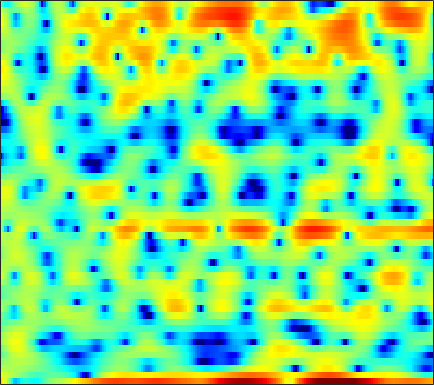

The data file committed next to this chart (first rows):
6.5406, 5.2804, 3.3024, 0.89249, -1.2278, -4.3584, -6.9372, -7.3978, -6.3166, -4.9892, -4.1202, -3.7847, -3.7507, -4.0596, -4.4266, -4.8517, -4.9135, -4.6067, -3.7569, -2.7908, -1.7852, -1.0989, -0.34246, 0.26951
3.667, 3.371, 2.958, 2.541, 2.239, 1.855, 1.481, 1.207, 0.8319, 0.43, -0.01219, -0.3724, -0.8816, -1.395, -1.756, -2.151, -2.395, -2.463, -2.411, -2.245, -2.012, -1.829, -1.611, -1.447
1.824, 1.839, 1.837, 1.814, 1.784, 1.723, 1.639, 1.56, 1.433, 1.282, 1.104, 0.9552, 0.7408, 0.5077, 0.3212, 0.06526, -0.195, -0.3966, -0.6715, -0.9554, -1.252, -1.483, -1.803, -2.148
0.1049, 0.4347, 0.8486, 1.215, 1.454, 1.715, 1.906, 2.004, 2.068, 2.061, 1.983, 1.88, 1.694, 1.451, 1.236, 0.9094, 0.542, 0.2406, -0.192, -0.6634, -1.177, -1.594, -2.191, -2.842
-2.558, -1.408, -0.1272, 0.9014, 1.518, 2.163, 2.619, 2.847, 3.003, 3.006, 2.865, 2.673, 2.314, 1.853, 1.45, 0.8583, 0.216, -0.2771, -0.9341, -1.577, -2.193, -2.639, -3.233, -3.836
-1.645, -0.3612, 1.069, 2.203, 2.87, 3.533, 3.946, 4.1, 4.11, 3.893, 3.447, 2.958, 2.097, 0.9828, -0.02251, -1.582, -3.353, -4.72, -6.396, -7.557, -7.953, -7.842, -7.463, -7.043
0.7454, 1.527, 2.454, 3.228, 3.689, 4.144, 4.394, 4.439, 4.309, 3.938, 3.31, 2.653, 1.497, -0.03182, -1.467, -3.859, -6.955, -9.825, -14.14, -16.19, -14.49, -13.09, -11.97, -11.62
0.4389, 1.133, 1.942, 2.606, 3.009, 3.419, 3.671, 3.753, 3.71, 3.489, 3.082, 2.66, 1.945, 1.061, 0.3009, -0.835, -2.062, -2.996, -4.177, -5.259, -6.295, -7.147, -8.518, -10.34
-1.338, -0.6255, 0.1687, 0.8043, 1.192, 1.603, 1.906, 2.069, 2.198, 2.226, 2.158, 2.043, 1.806, 1.476, 1.18, 0.722, 0.2064, -0.2057, -0.7704, -1.336, -1.899, -2.312, -2.832, -3.277
-2.177, -1.793, -1.44, -1.204, -1.068, -0.9016, -0.6969, -0.4894, -0.1573, 0.2111, 0.5593, 0.7726, 0.9687, 1.051, 1.045, 0.9675, 0.8291, 0.6746, 0.4346, 0.1829, -0.03389, -0.1609, -0.2805, -0.3335
-0.7773, -1.196, -2.052, -3.292, -4.427, -5.92, -6.497, -5.844, -4.118, -2.297, -0.8018, 0.05385, 0.8628, 1.324, 1.465, 1.432, 1.195, 0.9217, 0.504, 0.1169, -0.1418, -0.1797, -0.01999, 0.3196
1.655, 1.036, -0.1608, -1.881, -3.559, -6.127, -7.542, -6.385, -3.546, -1.074, 0.6716, 1.577, 2.339, 2.652, 2.58, 2.065, 1.044, -0.08048, -2.145, -4.949, -7.716, -7.848, -5.277, -2.536
0.3255, 0.3711, 0.3591, 0.2632, 0.1686, 0.1104, 0.2194, 0.439, 0.8623, 1.371, 1.832, 2.097, 2.252, 2.156, 1.904, 1.291, 0.2936, -0.712, -2.392, -4.277, -5.708, -5.834, -4.708, -3.063
-2.542, -1.718, -0.919, -0.3581, -0.05235, 0.2749, 0.5782, 0.7984, 1.089, 1.347, 1.563, 1.689, 1.758, 1.668, 1.512, 1.192, 0.7501, 0.3365, -0.2578, -0.7907, -1.187, -1.368, -1.457, -1.363
-1.645, -1.201, -0.8319, -0.6419, -0.5546, -0.4463, -0.263, -0.05862, 0.3064, 0.7363, 1.162, 1.431, 1.709, 1.848, 1.839, 1.681, 1.388, 1.08, 0.5837, 0.006651, -0.5936, -1.02, -1.483, -1.774
1.692, 1.221, 0.3336, -0.8728, -1.944, -3.363, -4.104, -3.754, -2.332, -0.6538, 0.796, 1.634, 2.428, 2.905, 3.058, 2.991, 2.632, 2.2, 1.374, 0.2422, -1.189, -2.478, -4.394, -6.166
3.407, 2.628, 1.252, -0.7143, -2.766, -6.554, -10.21, -8.732, -4.415, -1.309, 0.7573, 1.839, 2.782, 3.245, 3.346, 3.187, 2.696, 2.115, 1.079, -0.2826, -2.062, -3.74, -6.59, -10.08
2.365, 2.105, 1.69, 1.158, 0.7335, 0.2786, 0.06825, 0.1265, 0.4938, 1.018, 1.492, 1.756, 1.945, 1.859, 1.605, 1.074, 0.2861, -0.465, -1.587, -2.778, -3.919, -4.649, -5.278, -5.434
0.7769, 1.244, 1.694, 2.016, 2.186, 2.332, 2.425, 2.485, 2.513, 2.483, 2.376, 2.201, 1.815, 1.251, 0.6742, -0.3458, -1.66, -2.875, -4.879, -7.343, -10.01, -11.45, -11.2, -9.096
-0.8026, 0.2666, 1.305, 2.05, 2.456, 2.816, 3.019, 3.081, 3.036, 2.857, 2.549, 2.224, 1.643, 0.9139, 0.2471, -0.8606, -2.215, -3.443, -5.491, -8.056, -11.15, -13.07, -12.36, -9.4
-0.302, 0.4695, 1.312, 1.93, 2.259, 2.555, 2.687, 2.674, 2.536, 2.248, 1.801, 1.393, 0.7515, 0.007844, -0.573, -1.359, -2.162, -2.746, -3.463, -4.108, -4.549, -4.657, -4.501, -3.992
1.433, 1.628, 1.882, 2.106, 2.246, 2.401, 2.464, 2.407, 2.186, 1.743, 1.056, 0.3935, -0.6528, -1.816, -2.599, -3.316, -3.583, -3.491, -3.152, -2.781, -2.408, -2.163, -1.886, -1.636
2.64, 2.111, 1.508, 1.287, 1.456, 1.956, 2.502, 2.806, 2.897, 2.569, 1.722, 0.6469, -1.462, -4.746, -8.525, -14.54, -10.16, -6.497, -3.482, -1.658, -0.6091, -0.1904, 0.0341, -0.06582
1.411, -1.178, -6.785, -12.05, -6.545, -1.455, 1.369, 2.673, 3.649, 3.945, 3.668, 3.096, 1.89, 0.3171, -0.91, -1.897, -1.605, -0.7993, 0.3356, 1.166, 1.515, 1.457, 0.9219, -0.1631
1.09, -0.09002, -1.509, -2.1, -1.68, -0.4987, 0.7822, 1.544, 2.266, 2.648, 2.737, 2.665, 2.382, 2.039, 1.765, 1.462, 1.295, 1.208, 1.112, 0.9088, 0.5004, 0.001491, -1.013, -2.504
1.664, 1.4, 1.105, 0.9425, 0.9207, 1.006, 1.163, 1.283, 1.412, 1.477, 1.454, 1.406, 1.299, 1.158, 1.054, 0.898, 0.7369, 0.5976, 0.3658, 0.04576, -0.3867, -0.8043, -1.504, -2.366
1.989, 1.987, 1.93, 1.827, 1.708, 1.522, 1.285, 1.099, 0.8294, 0.5613, 0.33, 0.1705, 0.04214, -0.04099, -0.06087, -0.05288, -0.05738, -0.06204, -0.1143, -0.2143, -0.3962, -0.5891, -0.918, -1.339
2.543, 2.728, 2.804, 2.675, 2.455, 1.985, 1.338, 0.7438, -0.1371, -1.025, -1.742, -2.083, -2.232, -2.053, -1.818, -1.44, -1.058, -0.8024, -0.4932, -0.2381, -0.04727, 0.03972, 0.06067, -0.04262
3.286, 3.678, 3.893, 3.755, 3.429, 2.647, 1.451, 0.1958, -2.006, -4.958, -8.439, -10.01, -8.806, -6.443, -5.056, -3.812, -2.981, -2.512, -1.907, -1.211, -0.45, 0.1121, 0.7388, 1.15
3.064, 3.549, 3.867, 3.828, 3.544, 2.822, 1.644, 0.4231, -1.767, -4.673, -7.969, -9.502, -8.811, -7.195, -6.449, -6.324, -7.16, -8.178, -8.876, -7.17, -4.297, -2.361, -0.3789, 0.9758
1.385, 1.823, 2.192, 2.32, 2.248, 1.937, 1.376, 0.8267, -0.06417, -1.022, -1.964, -2.538, -3.199, -3.793, -4.411, -5.615, -7.613, -9.676, -11.81, -9.446, -5.623, -3.346, -1.078, 0.4942
-1.228, -0.8087, -0.3475, -0.03395, 0.1208, 0.194, 0.1473, 0.03264, -0.1775, -0.4423, -0.7253, -0.9404, -1.217, -1.523, -1.768, -2.119, -2.424, -2.554, -2.45, -1.98, -1.198, -0.5196, 0.3536, 1.085
-4.529, -4.019, -3.333, -2.743, -2.37, -1.996, -1.728, -1.598, -1.442, -1.302, -1.102, -0.9356, -0.6675, -0.4026, -0.186, 0.07684, 0.3362, 0.5262, 0.7881, 1.057, 1.325, 1.504, 1.692, 1.8
-9.349, -8.138, -6.595, -5.354, -4.707, -4.172, -3.944, -3.89, -3.833, -3.584, -2.984, -2.321, -1.279, -0.2051, 0.5327, 1.387, 2.065, 2.457, 2.825, 3.025, 3.046, 2.951, 2.681, 2.262
-14.9, -10.95, -7.909, -6.162, -5.49, -5.282, -5.92, -6.982, -9.327, -11.59, -9.717, -6.626, -3.105, -0.4649, 1.032, 2.559, 3.626, 4.177, 4.606, 4.711, 4.497, 4.127, 3.34, 2.201
-6.976, -6.359, -5.467, -4.816, -4.55, -4.617, -5.235, -6.128, -7.778, -8.969, -7.532, -5.209, -2.166, 0.2735, 1.72, 3.183, 4.207, 4.709, 5.052, 5.027, 4.64, 4.091, 2.969, 1.31
-5.271, -5.182, -4.941, -4.637, -4.397, -4.121, -3.872, -3.69, -3.365, -2.819, -1.996, -1.194, -0.01115, 1.163, 1.954, 2.836, 3.477, 3.784, 3.955, 3.847, 3.447, 2.955, 2.037, 0.8259
-6.788, -6.783, -6.541, -6.025, -5.529, -4.745, -3.909, -3.253, -2.38, -1.5, -0.6076, 0.04252, 0.8799, 1.634, 2.13, 2.669, 3.033, 3.187, 3.218, 3.053, 2.691, 2.298, 1.64, 0.8567
-11.19, -11.49, -10.98, -9.592, -8.279, -6.469, -4.778, -3.622, -2.235, -1.019, 0.04043, 0.7393, 1.54, 2.193, 2.587, 2.969, 3.189, 3.242, 3.16, 2.904, 2.49, 2.083, 1.433, 0.698
-20.3, -29.84, -23.08, -14.9, -11.34, -7.862, -5.209, -3.604, -1.823, -0.3802, 0.7753, 1.497, 2.276, 2.87, 3.201, 3.49, 3.616, 3.595, 3.406, 3.022, 2.437, 1.867, 0.9368, -0.1494
-14.95, -14.94, -13.45, -10.84, -8.691, -5.988, -3.683, -2.229, -0.6093, 0.6534, 1.638, 2.212, 2.806, 3.251, 3.493, 3.713, 3.805, 3.769, 3.567, 3.141, 2.421, 1.656, 0.2787, -1.609
-21.39, -15.64, -10.65, -7.212, -5.171, -2.973, -1.233, -0.2038, 0.8281, 1.534, 1.958, 2.124, 2.241, 2.31, 2.4, 2.6, 2.844, 3.016, 3.132, 3.025, 2.622, 2.056, 0.8948, -0.8456
-7.301, -6.279, -4.345, -2.471, -1.255, 0.01324, 0.9154, 1.338, 1.542, 1.355, 0.7281, 0.007269, -1.232, -2.454, -2.893, -2.404, -1.074, 0.004323, 1.187, 1.973, 2.369, 2.417, 2.163, 1.615
0.05724, 0.2661, 0.6714, 1.128, 1.435, 1.72, 1.762, 1.617, 1.132, 0.2073, -1.285, -2.918, -6.212, -12.28, -21.83, -12.76, -6.608, -3.986, -1.65, -0.13, 0.8366, 1.314, 1.683, 1.813
2.64, 2.618, 2.574, 2.488, 2.365, 2.118, 1.732, 1.329, 0.627, -0.3057, -1.457, -2.457, -3.876, -5.078, -5.577, -5.477, -4.672, -3.869, -2.815, -1.857, -1.06, -0.5672, -0.02366, 0.3714
4.004, 3.817, 3.5, 3.1, 2.752, 2.213, 1.622, 1.133, 0.4122, -0.3523, -1.145, -1.756, -2.548, -3.227, -3.655, -4.056, -4.231, -4.239, -4.09, -3.743, -3.199, -2.702, -1.993, -1.3
5.108, 4.752, 4.164, 3.458, 2.87, 2.026, 1.168, 0.5532, -0.193, -0.8473, -1.466, -1.93, -2.571, -3.318, -3.938, -4.847, -5.871, -6.664, -7.513, -7.836, -7.217, -6.22, -4.588, -2.965
5.753, 5.251, 4.376, 3.239, 2.196, 0.6343, -1.006, -2.072, -2.926, -3.145, -3.091, -3.066, -3.282, -3.901, -4.639, -6.071, -8.155, -10.32, -14.71, -24.08, -18.61, -12.35, -7.359, -3.962
4.921, 4.515, 3.623, 2.208, 0.6657, -2.255, -6.919, -12.79, -16.55, -9.247, -5.924, -4.68, -4.122, -4.449, -5.157, -6.667, -8.661, -10.26, -12.09, -12.59, -11.09, -8.969, -5.795, -2.81
2.199, 2.442, 2.272, 1.561, 0.6945, -0.9405, -2.945, -4.317, -5.125, -4.658, -3.873, -3.532, -3.613, -4.289, -5.251, -7.277, -10.39, -13.86, -21.69, -18.67, -11.7, -8.264, -4.737, -1.942
-0.5234, 0.4287, 1.114, 1.282, 1.145, 0.7446, 0.2236, -0.1664, -0.6232, -0.9808, -1.32, -1.642, -2.198, -3.028, -3.873, -5.317, -7.034, -8.347, -9.528, -9.014, -7.135, -5.418, -3.225, -1.264
-0.2949, 0.3373, 0.8975, 1.156, 1.173, 1.052, 0.827, 0.6163, 0.2972, -0.05926, -0.4529, -0.7708, -1.255, -1.857, -2.379, -3.092, -3.75, -4.153, -4.426, -4.308, -3.799, -3.193, -2.172, -1.067
1.486, 1.565, 1.54, 1.384, 1.215, 0.9242, 0.6081, 0.3827, 0.127, -0.09394, -0.3061, -0.4842, -0.8068, -1.209, -1.557, -2.084, -2.677, -3.11, -3.587, -3.892, -3.881, -3.631, -2.966, -2.011
3.438, 3.047, 2.375, 1.561, 0.9032, 0.03925, -0.6672, -0.9881, -1.09, -0.9044, -0.6332, -0.4923, -0.447, -0.5989, -0.8667, -1.479, -2.382, -3.243, -4.658, -6.302, -7.707, -7.973, -6.776, -4.542
4.845, 4.043, 2.717, 0.9896, -0.682, -3.419, -6.41, -7.545, -6.109, -3.667, -1.78, -0.8226, -0.05076, 0.1661, -0.006689, -0.6355, -1.704, -2.857, -5.041, -8.294, -13.98, -18.96, -11.8, -6.132
4.54, 3.621, 2.152, 0.3038, -1.409, -4.396, -8.061, -9.603, -7.227, -3.961, -1.69, -0.5612, 0.2955, 0.5308, 0.3584, -0.2477, -1.227, -2.139, -3.458, -4.597, -5.195, -5.083, -4.12, -2.513
2.842, 1.945, 0.7816, -0.1713, -0.7051, -1.195, -1.348, -1.185, -0.6158, 0.1734, 0.9177, 1.33, 1.536, 1.327, 0.8774, -0.1673, -1.739, -3.209, -5.247, -6.608, -6.215, -5.032, -3.101, -1.324
-0.9527, -2.845, -5.011, -5.21, -4.101, -2.186, -0.532, 0.4807, 1.579, 2.405, 2.962, 3.167, 3.139, 2.709, 2.075, 0.7185, -1.388, -3.701, -8.506, -16.75, -11.15, -6.547, -2.865, -0.579
